Run: headless pygame with SDL's dummy video driver; simulated clock (each Clock.tick advances the game by its frame time, no real sleeping); random seed 0; keys injected as events and as key.get_pressed() state; no mouse input.
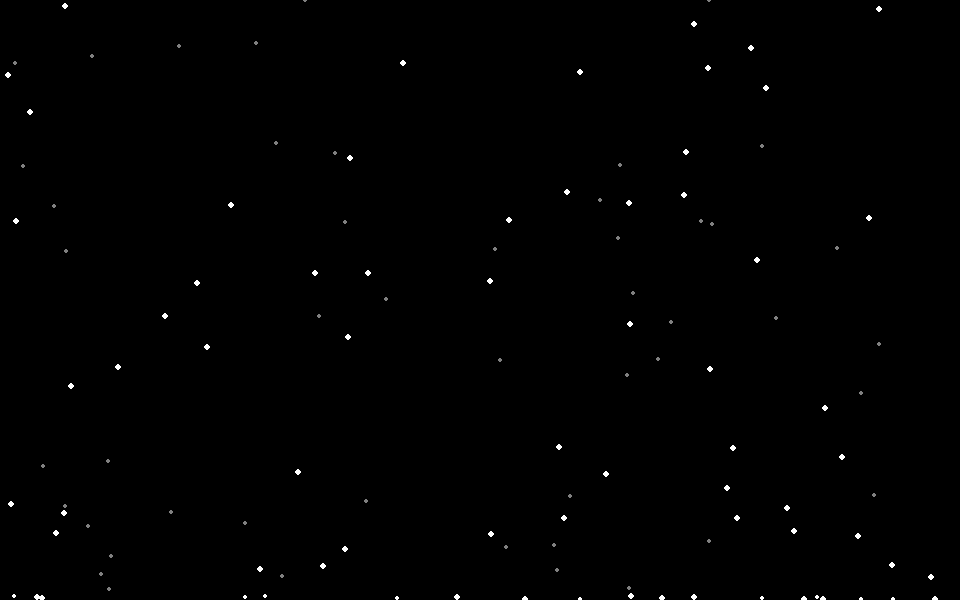
Frame 1 of 4 · flips 1–60 · no input
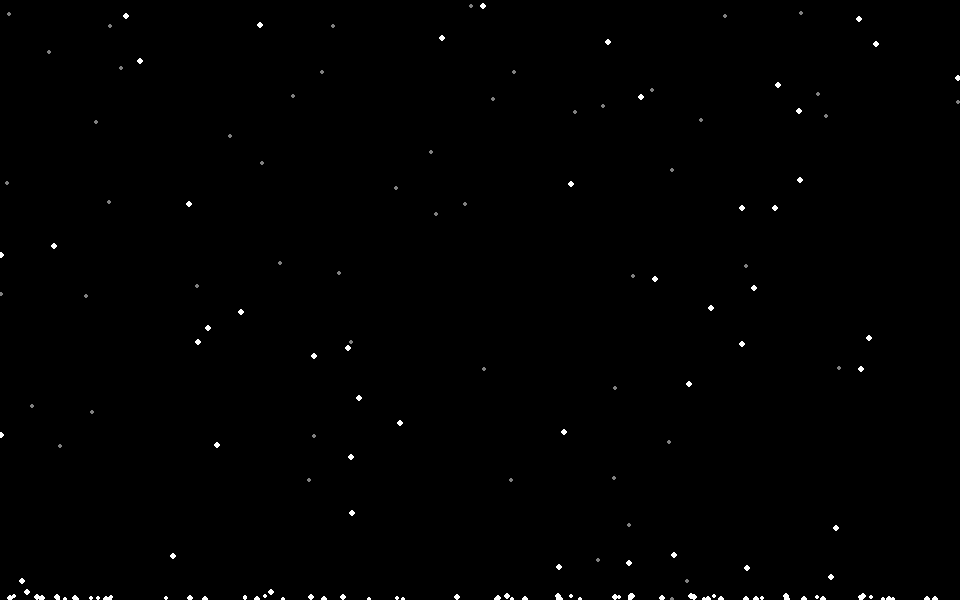
Frame 2 of 4 · flips 61–180 · tapped SPACE, RETURN · held RIGHT (→), D
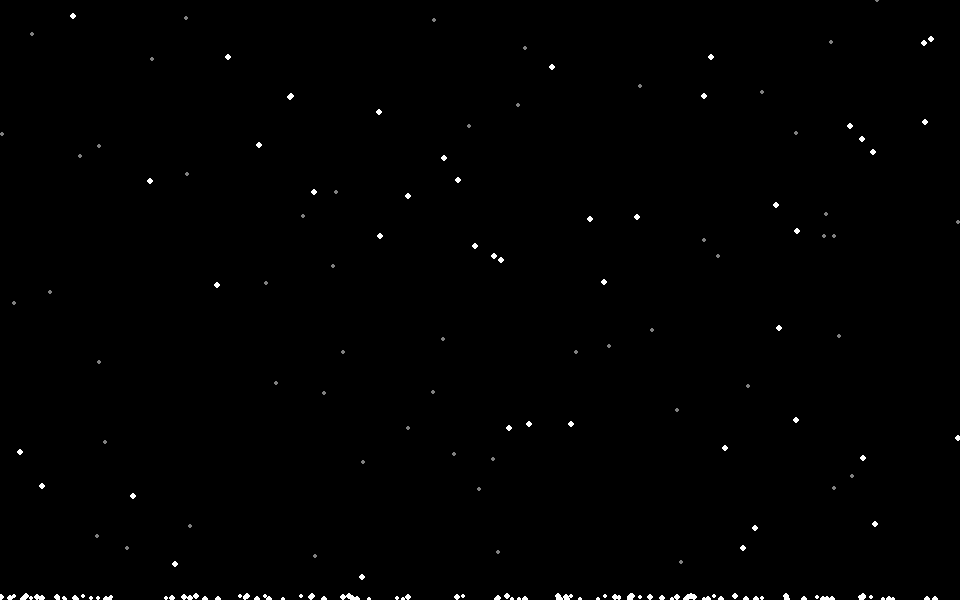
Frame 3 of 4 · flips 181–300 · held DOWN (↓), S
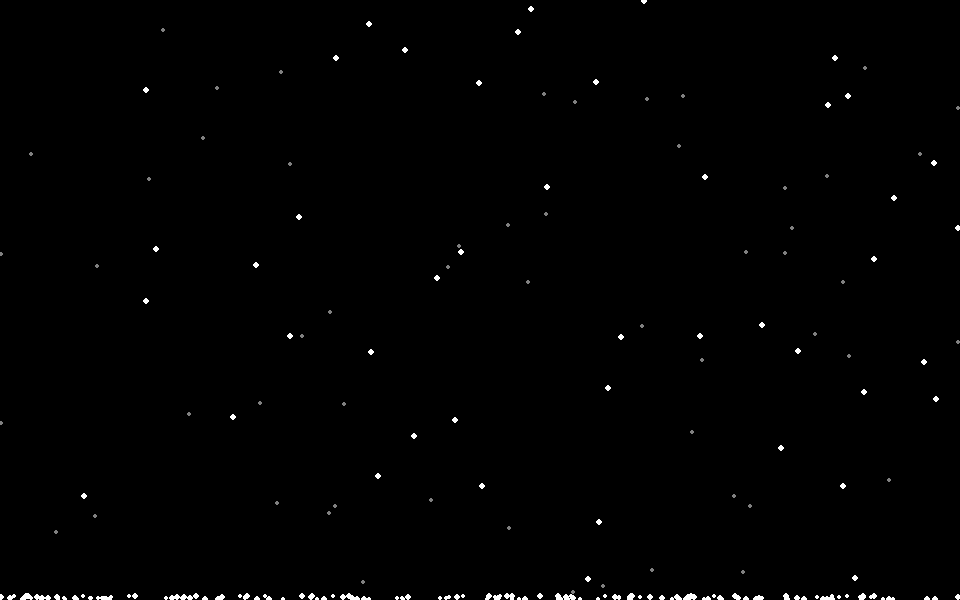
Frame 4 of 4 · flips 301–420 · held LEFT (←), A, UP (↑), W

The pygame program that drew these frames:


from typing import NamedTuple
import random
import sys
import pygame
import time
import queue
import collections

pygame.init()
pygame.font.init()

NUMBER_OF_FLAKES = 100
FLAKE_RADIUS = 3
FLAKE_RADIUS_BACK = 2
DEPTHS = 5
SPEEDS = 5
SCREEN_WIDTH=320 * 3
SCREEN_HEIGHT=200 * 3
SCREEN_SIZE = SCREEN_WIDTH, SCREEN_HEIGHT
TICKS = 50
NUMBER_OF_FLOOR_FLAKES = 800

class Flake(NamedTuple):
    x: int
    y: int
    depth : int
    speed : int
    radius: int
    color: pygame.Color

FlakeColor = pygame.Color(255, 255, 255, 255)
FlakeColorBack = pygame.Color(128, 128, 128, 255)
Background = pygame.Color(0, 0, 0, 255)

clock=pygame.time.Clock()
Flakes = queue.Queue()    
FloorFlakes = collections.deque(maxlen=NUMBER_OF_FLOOR_FLAKES)

def main(args):
    
    for i in range(NUMBER_OF_FLAKES):
        Flakes.put(getNewFlake(random.randrange(SCREEN_HEIGHT - 1)))

        
    screen = pygame.display.set_mode(SCREEN_SIZE)
    
    exitFlag = True
    
    while exitFlag:
        clock.tick(TICKS)
        for event in pygame.event.get():
            if event.type == pygame.QUIT: 
                exitFlag = False    
        
        screen.fill(Background)

        print(len(FloorFlakes))
        
        
        for i in range(NUMBER_OF_FLAKES):
            currentFlake = Flakes.get(i)
            y = currentFlake.y + currentFlake.speed
            if y >= SCREEN_HEIGHT:
                FloorFlakes.append(Flake(currentFlake.x, currentFlake.y, currentFlake.depth, currentFlake.speed, currentFlake.radius, FlakeColor))
                currentFlake = getNewFlake(0)
            elif isAtBottom(screen, currentFlake):
                FloorFlakes.append(Flake(currentFlake.x, currentFlake.y, currentFlake.depth, currentFlake.speed, currentFlake.radius, FlakeColor))
            else:
                x = currentFlake.x
                if 1 < x and x < (SCREEN_WIDTH - 2):
                    xSwing = random.randrange(3)
                    if xSwing == 0:
                        x = x - 1
                    elif xSwing == 2:
                        x = x + 1
                currentFlake = Flake(x, y, currentFlake.depth, currentFlake.speed, currentFlake.radius, currentFlake.color)
            
            pygame.draw.circle(screen, currentFlake.color, (currentFlake.x, currentFlake.y), currentFlake.radius) 
            
            Flakes.put(currentFlake)
       
        for currentFlake in FloorFlakes:
            pygame.draw.circle(screen, currentFlake.color, (currentFlake.x, currentFlake.y), currentFlake.radius)         
                                              
        pygame.display.flip() 

        
    return 0

def isAtBottom(screen, currentFlake):
    for y in range(currentFlake.y, SCREEN_HEIGHT - 1):
        if screen.get_at((currentFlake.x, y)) == Background: 
            return False
    return True
    
def getNewFlake(y):
    newFlakeDepth = random.randrange(1, DEPTHS)
    if newFlakeDepth <= DEPTHS / 2:
        currentFlake = Flake(random.randrange(SCREEN_WIDTH - 1), y, random.randrange(1, DEPTHS), random.randrange(1, SPEEDS), FLAKE_RADIUS_BACK, FlakeColorBack)
    else:
        currentFlake = Flake(random.randrange(SCREEN_WIDTH - 1), y, random.randrange(1, DEPTHS), random.randrange(1, SPEEDS), FLAKE_RADIUS, FlakeColor)        
    return currentFlake
    
if __name__ == '__main__':
    import sys
    sys.exit(main(sys.argv))
